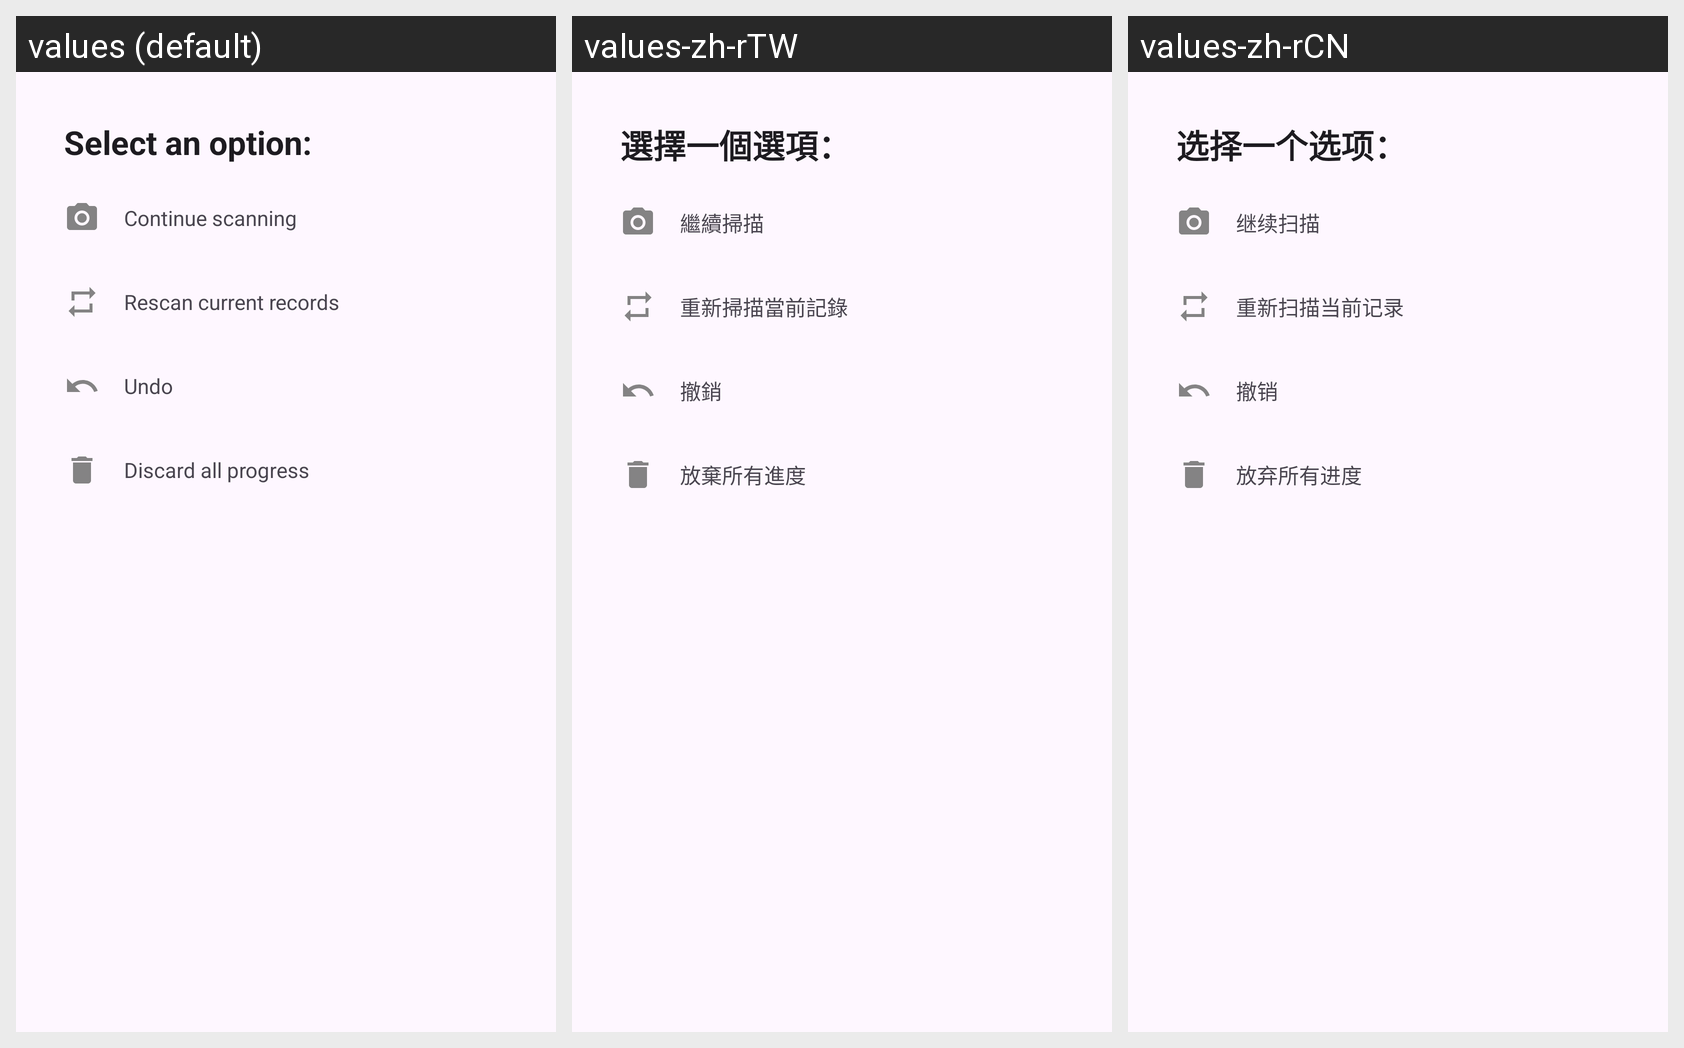

For this localized Android screen grid, give each drawn string resource with its value in every locale shown.
Android screen res/layout/bottom_sheet_verify_scan.xml rendered under 3 locales, left to right: values (default), values-zh-rTW, values-zh-rCN. Device: Nexus 5 (rendered at 1080×1920; each locale shown at half size, 540×960, under a caption strip naming it); theme Theme.ENHANCe.
Other locales in the repository, not shown: values-ko-rKR, values-ms-rSG, values-ta-rSG.
Strings drawn on this screen, with the default value and each locale's value (text and hints the layout hard-codes, and strings that could not be matched under every locale, appear in the picture but are not listed):

enhance_verify_bottom_option
  values: Select an option:
  values-zh-rTW: 選擇一個選項：
  values-zh-rCN: 选择一个选项：

enhance_verify_bottom_continue_scan
  values: Continue scanning
  values-zh-rTW: 繼續掃描
  values-zh-rCN: 继续扫描

enhance_verify_bottom_rescan
  values: Rescan current records
  values-zh-rTW: 重新掃描當前記錄
  values-zh-rCN: 重新扫描当前记录

enhance_verify_bottom_undo
  values: Undo
  values-zh-rTW: 撤銷
  values-zh-rCN: 撤销

enhance_verify_bottom_discard
  values: Discard all progress
  values-zh-rTW: 放棄所有進度
  values-zh-rCN: 放弃所有进度
